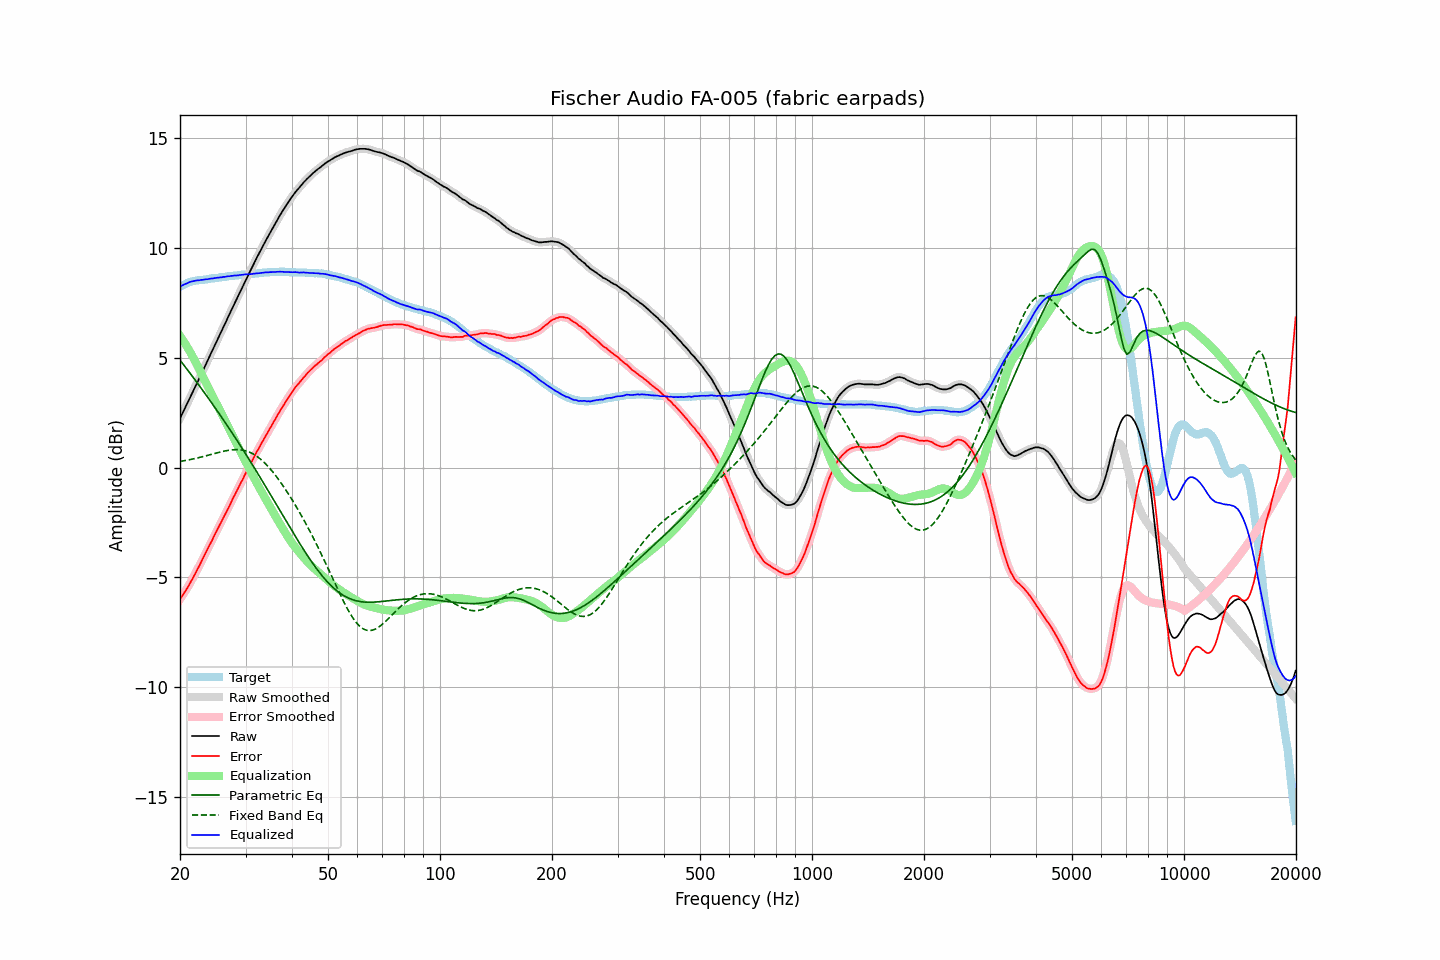

The data file committed next to this chart (first rows):
frequency, raw, error, smoothed, error_smoothed, equalization, parametric_eq, fixed_band_eq, equalized_raw, equalized_smoothed, target
20.00, 2.24, -6.00, 2.24, -6.00, 6.00, 4.89, 0.28, 8.24, 8.24, 8.24
20.20, 2.39, -5.89, 2.39, -5.89, 5.89, 4.80, 0.29, 8.28, 8.28, 8.28
20.40, 2.54, -5.78, 2.54, -5.78, 5.78, 4.70, 0.30, 8.32, 8.32, 8.32
20.61, 2.68, -5.66, 2.69, -5.67, 5.67, 4.61, 0.31, 8.35, 8.35, 8.35
20.81, 2.84, -5.55, 2.84, -5.55, 5.55, 4.51, 0.33, 8.39, 8.38, 8.39
21.02, 2.99, -5.44, 2.99, -5.43, 5.42, 4.42, 0.34, 8.41, 8.42, 8.43
21.23, 3.15, -5.30, 3.14, -5.30, 5.30, 4.32, 0.36, 8.45, 8.44, 8.45
21.44, 3.30, -5.17, 3.30, -5.17, 5.17, 4.22, 0.37, 8.47, 8.47, 8.47
21.66, 3.45, -5.04, 3.45, -5.04, 5.04, 4.13, 0.39, 8.48, 8.49, 8.49
21.87, 3.60, -4.90, 3.60, -4.90, 4.90, 4.03, 0.40, 8.50, 8.50, 8.50
22.09, 3.76, -4.76, 3.75, -4.76, 4.76, 3.93, 0.42, 8.52, 8.52, 8.52
22.31, 3.91, -4.62, 3.91, -4.62, 4.62, 3.83, 0.44, 8.53, 8.53, 8.53
22.54, 4.06, -4.48, 4.06, -4.48, 4.47, 3.73, 0.46, 8.53, 8.53, 8.54
22.76, 4.22, -4.33, 4.21, -4.33, 4.33, 3.63, 0.47, 8.55, 8.54, 8.55
22.99, 4.37, -4.18, 4.37, -4.18, 4.18, 3.53, 0.49, 8.55, 8.55, 8.55
23.22, 4.53, -4.03, 4.53, -4.03, 4.03, 3.43, 0.51, 8.56, 8.56, 8.56
23.45, 4.69, -3.88, 4.68, -3.88, 3.89, 3.33, 0.53, 8.58, 8.57, 8.57
23.69, 4.84, -3.74, 4.84, -3.74, 3.74, 3.22, 0.55, 8.58, 8.58, 8.58
23.92, 5.00, -3.59, 5.00, -3.59, 3.59, 3.12, 0.57, 8.59, 8.59, 8.59
24.16, 5.16, -3.45, 5.15, -3.45, 3.45, 3.02, 0.59, 8.61, 8.60, 8.61
24.40, 5.31, -3.32, 5.31, -3.30, 3.30, 2.91, 0.61, 8.61, 8.61, 8.63
24.65, 5.47, -3.15, 5.47, -3.16, 3.16, 2.81, 0.63, 8.62, 8.62, 8.62
24.89, 5.62, -3.01, 5.62, -3.01, 3.01, 2.70, 0.65, 8.63, 8.63, 8.63
25.14, 5.78, -2.86, 5.78, -2.86, 2.86, 2.60, 0.67, 8.64, 8.64, 8.64
25.39, 5.93, -2.72, 5.93, -2.72, 2.72, 2.49, 0.69, 8.65, 8.65, 8.65
25.65, 6.09, -2.58, 6.09, -2.57, 2.57, 2.39, 0.70, 8.66, 8.66, 8.67
25.91, 6.23, -2.43, 6.24, -2.43, 2.43, 2.28, 0.72, 8.66, 8.67, 8.67
26.16, 6.40, -2.28, 6.39, -2.28, 2.28, 2.17, 0.74, 8.68, 8.68, 8.68
26.43, 6.55, -2.14, 6.55, -2.14, 2.14, 2.06, 0.75, 8.68, 8.69, 8.69
26.69, 6.71, -1.99, 6.71, -1.99, 1.99, 1.95, 0.77, 8.70, 8.70, 8.70
26.96, 6.87, -1.85, 6.86, -1.85, 1.85, 1.84, 0.78, 8.71, 8.71, 8.72
27.23, 7.02, -1.71, 7.02, -1.70, 1.70, 1.73, 0.79, 8.72, 8.72, 8.73
27.50, 7.18, -1.55, 7.18, -1.55, 1.55, 1.62, 0.80, 8.73, 8.73, 8.73
27.77, 7.33, -1.40, 7.33, -1.40, 1.41, 1.51, 0.81, 8.74, 8.74, 8.73
28.05, 7.49, -1.26, 7.48, -1.26, 1.26, 1.40, 0.81, 8.75, 8.74, 8.75
28.33, 7.64, -1.11, 7.64, -1.11, 1.11, 1.29, 0.81, 8.75, 8.75, 8.75
28.62, 7.79, -0.97, 7.79, -0.96, 0.97, 1.17, 0.81, 8.75, 8.76, 8.76
28.90, 7.95, -0.82, 7.94, -0.82, 0.82, 1.06, 0.81, 8.77, 8.76, 8.77
29.19, 8.10, -0.67, 8.10, -0.68, 0.68, 0.95, 0.80, 8.77, 8.77, 8.77
29.48, 8.25, -0.55, 8.25, -0.53, 0.53, 0.83, 0.79, 8.78, 8.78, 8.80
29.78, 8.41, -0.38, 8.40, -0.39, 0.39, 0.72, 0.78, 8.79, 8.79, 8.79
30.08, 8.55, -0.24, 8.55, -0.24, 0.24, 0.60, 0.76, 8.80, 8.80, 8.80
30.38, 8.71, -0.09, 8.70, -0.10, 0.10, 0.48, 0.73, 8.81, 8.80, 8.80
30.68, 8.85, 0.03, 8.85, 0.04, -0.04, 0.37, 0.71, 8.80, 8.81, 8.82
30.99, 9.00, 0.18, 9.00, 0.18, -0.19, 0.25, 0.67, 8.81, 8.81, 8.82
31.30, 9.15, 0.33, 9.15, 0.32, -0.33, 0.13, 0.64, 8.82, 8.82, 8.82
31.61, 9.30, 0.47, 9.30, 0.47, -0.47, 0.01, 0.60, 8.83, 8.83, 8.83
31.93, 9.45, 0.61, 9.44, 0.61, -0.60, -0.11, 0.55, 8.84, 8.84, 8.84
32.24, 9.59, 0.75, 9.59, 0.74, -0.74, -0.23, 0.50, 8.85, 8.85, 8.84
32.57, 9.73, 0.87, 9.73, 0.88, -0.88, -0.35, 0.45, 8.85, 8.85, 8.86
32.89, 9.87, 1.01, 9.87, 1.01, -1.01, -0.47, 0.39, 8.86, 8.86, 8.86
33.22, 10.01, 1.14, 10.01, 1.14, -1.14, -0.59, 0.32, 8.87, 8.87, 8.87
33.55, 10.15, 1.27, 10.15, 1.27, -1.27, -0.71, 0.26, 8.88, 8.88, 8.88
33.89, 10.29, 1.40, 10.28, 1.40, -1.40, -0.83, 0.19, 8.89, 8.88, 8.89
34.23, 10.42, 1.53, 10.42, 1.53, -1.53, -0.95, 0.11, 8.89, 8.89, 8.89
34.57, 10.55, 1.65, 10.55, 1.66, -1.66, -1.08, 0.03, 8.89, 8.89, 8.90
34.92, 10.69, 1.79, 10.68, 1.78, -1.79, -1.20, -0.05, 8.90, 8.90, 8.90
35.27, 10.82, 1.91, 10.82, 1.91, -1.91, -1.32, -0.14, 8.90, 8.90, 8.91
35.62, 10.95, 2.04, 10.95, 2.04, -2.04, -1.45, -0.23, 8.90, 8.91, 8.91
35.97, 11.08, 2.17, 11.08, 2.17, -2.17, -1.57, -0.32, 8.91, 8.91, 8.91
... 635 more rows
